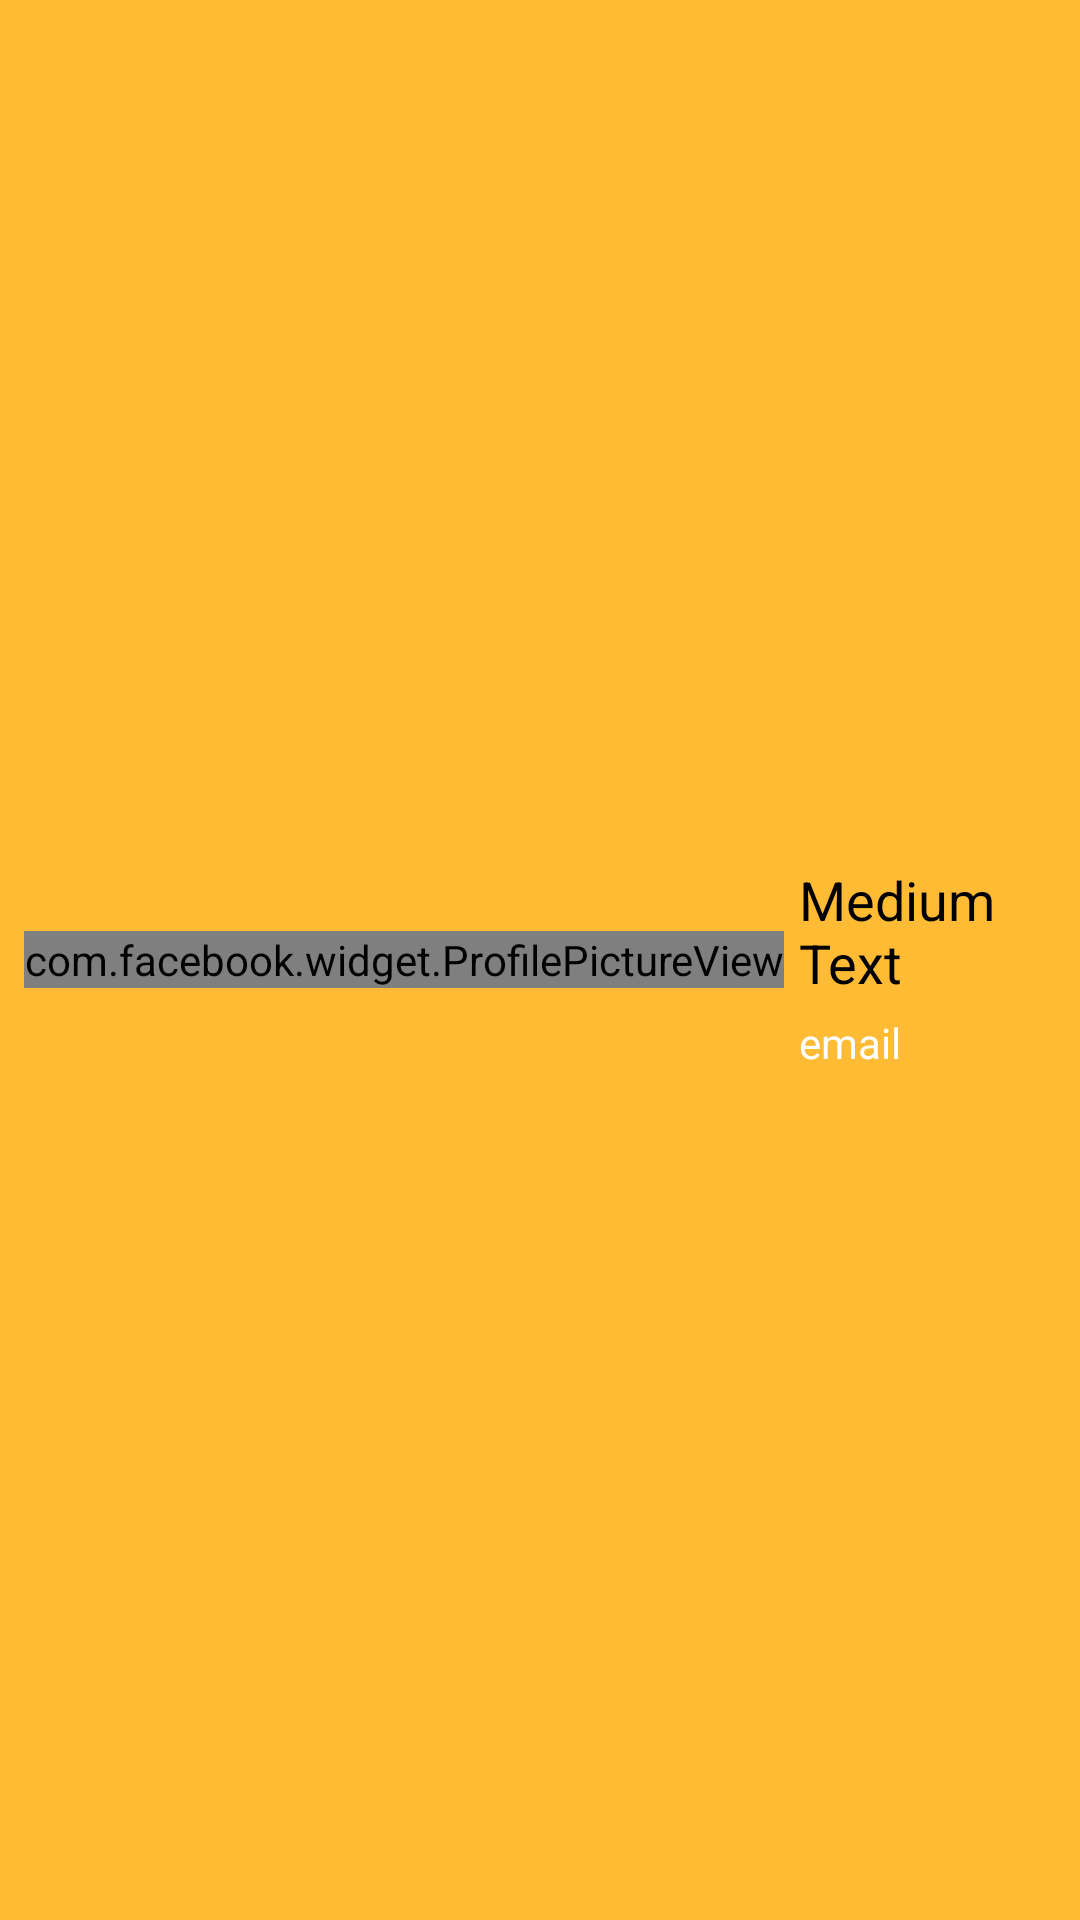

Write the Android layout XML for this screen, with the resource values it uses.
<!-- AndroidManifest.xml: application theme JamRoomTheme -->
<!-- res/layout/navgation_list_profile_item.xml -->
<?xml version="1.0" encoding="utf-8"?>
<LinearLayout xmlns:android="http://schemas.android.com/apk/res/android"
    xmlns:facebook="http://schemas.android.com/apk/res-auto"
    android:orientation="horizontal"
    android:padding="8dp"
    android:layout_width="fill_parent"
    android:layout_height="100dp"
    android:background="@color/orange"
    >

     <com.facebook.widget.ProfilePictureView
            android:id="@+id/selection_profile_pic"
            android:layout_height="wrap_content"
            android:layout_width="wrap_content"
            android:layout_gravity="center"
            android:gravity="center_horizontal"
     facebook:preset_size="small"
     android:background="@drawable/rounded"/>

    <LinearLayout
        android:layout_width="wrap_content"
        android:layout_height="wrap_content"
        android:orientation="vertical"
        android:layout_gravity="center_vertical">
        <TextView
            android:layout_width="wrap_content"
            android:layout_height="wrap_content"
            android:textAppearance="?android:attr/textAppearanceMedium"
            android:text="Medium Text"
            android:layout_gravity="left"
            android:padding="5dp"
            android:textColor="@android:color/black"
            android:id="@+id/txtName" />

        <TextView
            android:layout_width="wrap_content"
            android:layout_height="wrap_content"
            android:textAppearance="?android:attr/textAppearanceSmall"
            android:text="email"
            android:layout_gravity="left"
            android:paddingLeft="5dp"
            android:textColor="@color/white"
            android:id="@+id/txtEmail" />
    </LinearLayout>
</LinearLayout>
<!-- resources referenced by this layout -->
<resources>
  <item name="orange" type="color">#FFFFBB33</item>
  <item name="white" type="color">#FFFFFF</item>
  <!-- drawable rounded (drawable-hdpi) -->
  <?xml version="1.0" encoding="utf-8"?>
  <shape xmlns:android="http://schemas.android.com/apk/res/android"
      android:shape="rectangle"
      android:padding="10dp">
      <solid android:color="#000000"/>
      <corners
          android:bottomRightRadius="10dp"
          android:bottomLeftRadius="10dp"
          android:topLeftRadius="10dp"
          android:topRightRadius="10dp"/>
  </shape>
  <style name="JamRoomTheme" parent="android:Theme.Holo.Light.DarkActionBar">
          <item name="android:windowContentOverlay">@null</item>
          <item name="android:windowBackground">@null</item>
          <item name="android:actionBarStyle">@style/ButtonBar</item>
      </style>
  <style name="ButtonBar" parent="@android:style/Widget.Holo.Light.ActionBar.Solid.Inverse">
          <item name="android:background">@android:color/black</item>
          <item name="android:icon">@drawable/icon</item>
      </style>
  <!-- drawable icon: png bitmap (drawable-hdpi, 3663 bytes) -->
</resources>
